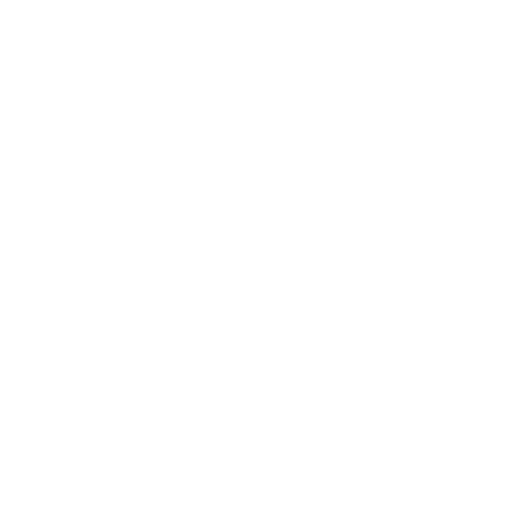
t = 0.00 s
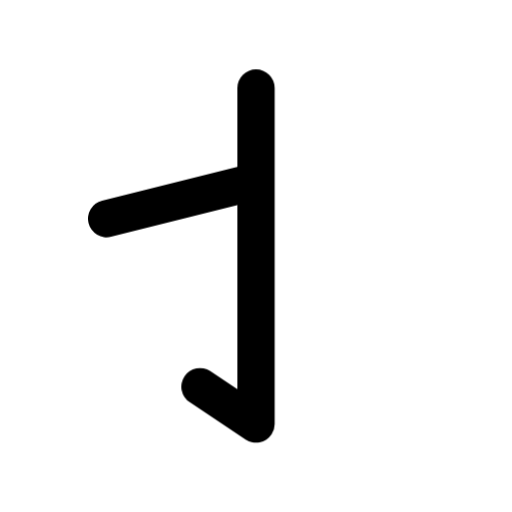
t = 0.47 s
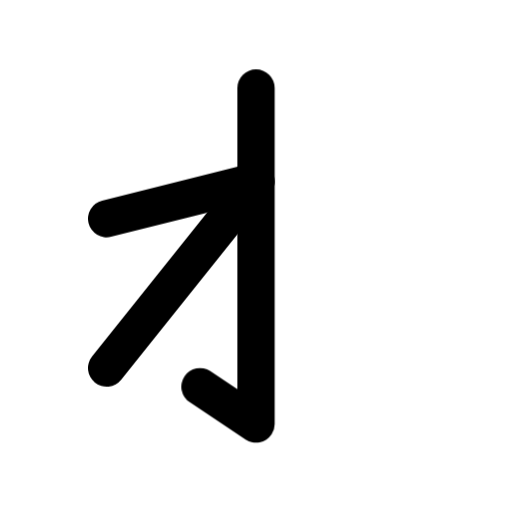
t = 0.86 s
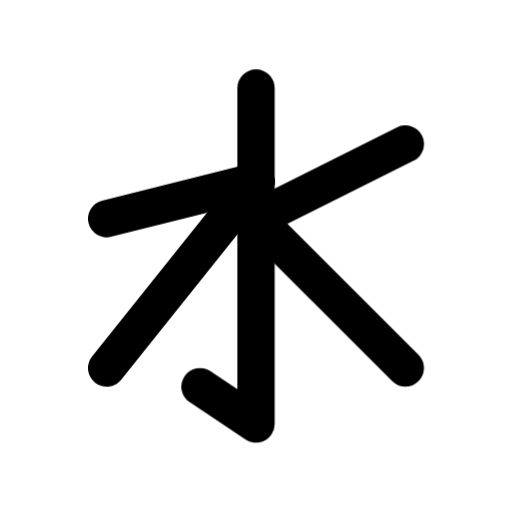
t = 1.25 s
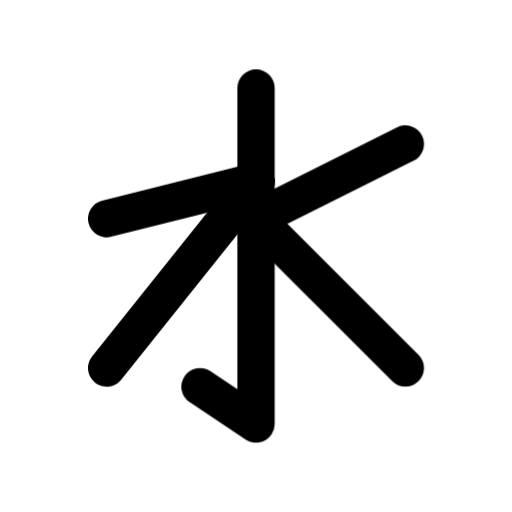
t = 1.79 s
t = 2.33 s: frame unchanged from t = 1.79 s, image omitted

The animated SVG that drew these frames (rendered in a browser with its animation timeline set to each time). Animation: 4 CSS @keyframes rules; one cycle of 2.65 s, repeats indefinitely.

<svg xmlns="http://www.w3.org/2000/svg" width="24" height="24" fill="none" stroke="currentColor" stroke-linecap="round" stroke-linejoin="round" stroke-width="2" viewBox="0 0 24 24">
    <!-- Generated by scripts/icon-expansion/generate.mjs -->
    <!-- Adapted from Tabler Icons 3.34.1.
MIT License

Copyright (c) 2020-2024 Paweł Kuna

Permission is hereby granted, free of charge, to any person obtaining a copy
of this software and associated documentation files (the "Software"), to deal
in the Software without restriction, including without limitation the rights
to use, copy, modify, merge, publish, distribute, sublicense, and/or sell
copies of the Software, and to permit persons to whom the Software is
furnished to do so, subject to the following conditions:

The above copyright notice and this permission notice shall be included in all
copies or substantial portions of the Software.

THE SOFTWARE IS PROVIDED "AS IS", WITHOUT WARRANTY OF ANY KIND, EXPRESS OR
IMPLIED, INCLUDING BUT NOT LIMITED TO THE WARRANTIES OF MERCHANTABILITY,
FITNESS FOR A PARTICULAR PURPOSE AND NONINFRINGEMENT. IN NO EVENT SHALL THE
AUTHORS OR COPYRIGHT HOLDERS BE LIABLE FOR ANY CLAIM, DAMAGES OR OTHER
LIABILITY, WHETHER IN AN ACTION OF CONTRACT, TORT OR OTHERWISE, ARISING FROM,
OUT OF OR IN CONNECTION WITH THE SOFTWARE OR THE USE OR OTHER DEALINGS IN THE
SOFTWARE. -->
    <!-- Motion: trace each stroke from its own origin, accumulate the drawing, then hold before restarting. -->
    <style>
        @media (prefers-reduced-motion: no-preference) {
            @keyframes ira-stroke-confucius-0 { 0% { stroke-dashoffset: 1; opacity: 0; } 0.4% { opacity: 1; } 11.75%, 88% { stroke-dashoffset: 0; opacity: 1; } 100% { stroke-dashoffset: 0; opacity: 0; } }
            [data-ira-stroke-reveal="confucius"] [data-ira-line="0"] { stroke-dasharray: 1 1; animation: ira-stroke-confucius-0 2.65s cubic-bezier(.25,.65,.35,1) infinite; }
            @keyframes ira-stroke-confucius-1 { 0%, 11.75% { stroke-dashoffset: 1; opacity: 0; } 12.15% { opacity: 1; } 23.5%, 88% { stroke-dashoffset: 0; opacity: 1; } 100% { stroke-dashoffset: 0; opacity: 0; } }
            [data-ira-stroke-reveal="confucius"] [data-ira-line="1"] { stroke-dasharray: 1 1; animation: ira-stroke-confucius-1 2.65s cubic-bezier(.25,.65,.35,1) infinite; }
            @keyframes ira-stroke-confucius-2 { 0%, 23.5% { stroke-dashoffset: 1; opacity: 0; } 23.9% { opacity: 1; } 35.25%, 88% { stroke-dashoffset: 0; opacity: 1; } 100% { stroke-dashoffset: 0; opacity: 0; } }
            [data-ira-stroke-reveal="confucius"] [data-ira-line="2"] { stroke-dasharray: 1 1; animation: ira-stroke-confucius-2 2.65s cubic-bezier(.25,.65,.35,1) infinite; }
            @keyframes ira-stroke-confucius-3 { 0%, 35.25% { stroke-dashoffset: 1; opacity: 0; } 35.65% { opacity: 1; } 47%, 88% { stroke-dashoffset: 0; opacity: 1; } 100% { stroke-dashoffset: 0; opacity: 0; } }
            [data-ira-stroke-reveal="confucius"] [data-ira-line="3"] { stroke-dasharray: 1 1; animation: ira-stroke-confucius-3 2.65s cubic-bezier(.25,.65,.35,1) infinite; }
        }
    </style>
    <g data-ira-stroke-reveal="confucius"><g transform="translate(1.5 1.5) scale(.875)"><path data-ira-line="0" pathLength="1" d="M9 19L12 21L12 3"/><path data-ira-line="1" pathLength="1" d="M4 10L12 8"/><path data-ira-line="2" pathLength="1" d="M4 18L12 8"/></g><g transform="translate(1.5 1.5) scale(.875)"><path data-ira-line="3" pathLength="1" d="M20 18L12 10L20 6"/></g></g>
</svg>
